Run: headless pygame with SDL's dummy video driver; simulated clock (each Clock.tick advances the game by its frame time, no real sleeping); random seed 0; keys injected as events and as key.get_pressed() state; no mouse input.
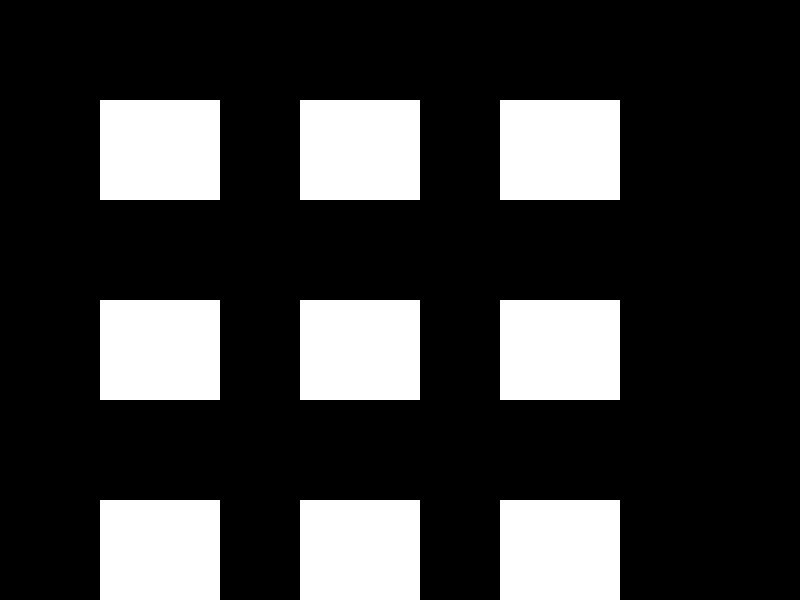
Frame 1 of 4 · flips 1–60 · no input
Frame 2 of 4 · flips 61–180 · tapped SPACE, RETURN · held RIGHT (→), D · screen unchanged from frame 1, image omitted
Frame 3 of 4 · flips 181–300 · held DOWN (↓), S · screen unchanged from frame 2, image omitted
Frame 4 of 4 · flips 301–420 · held LEFT (←), A, UP (↑), W · screen unchanged from frame 3, image omitted

The pygame program that drew these frames:

import pygame
 
# Initializing Pygame
pygame.init()

# Initializing surface
surface = pygame.display.set_mode((800,600))
    # Initializing Color
color = (255,255,255)
top = 100
left = 100
game = True

while game:
    # ----- Trata eventos
    for event in pygame.event.get():
        # ----- Verifica consequências
        if event.type == pygame.QUIT:
            game = False  
    r1 = pygame.draw.rect(surface, color, pygame.Rect(left, top, 120, 100))
    pygame.display.flip()
    r2 = pygame.draw.rect(surface, color, pygame.Rect(300, top, 120, 100))
    pygame.display.flip()
    r3 = pygame.draw.rect(surface, color, pygame.Rect(500, top, 120, 100))
    pygame.display.flip()
    r4 = pygame.draw.rect(surface, color, pygame.Rect(left, 300, 120, 100))
    pygame.display.flip()
    r5 = pygame.draw.rect(surface, color, pygame.Rect(300, 300, 120, 100))
    pygame.display.flip()
    r6 = pygame.draw.rect(surface, color, pygame.Rect(500, 300, 120, 100))
    pygame.display.flip()
    r7 = pygame.draw.rect(surface, color, pygame.Rect(left, 500, 120, 100))
    pygame.display.flip()
    r8 = pygame.draw.rect(surface, color, pygame.Rect(300, 500, 120, 100))
    pygame.display.flip()
    r9 = pygame.draw.rect(surface, color, pygame.Rect(500, 500, 120, 100))
    pygame.display.flip()
    
